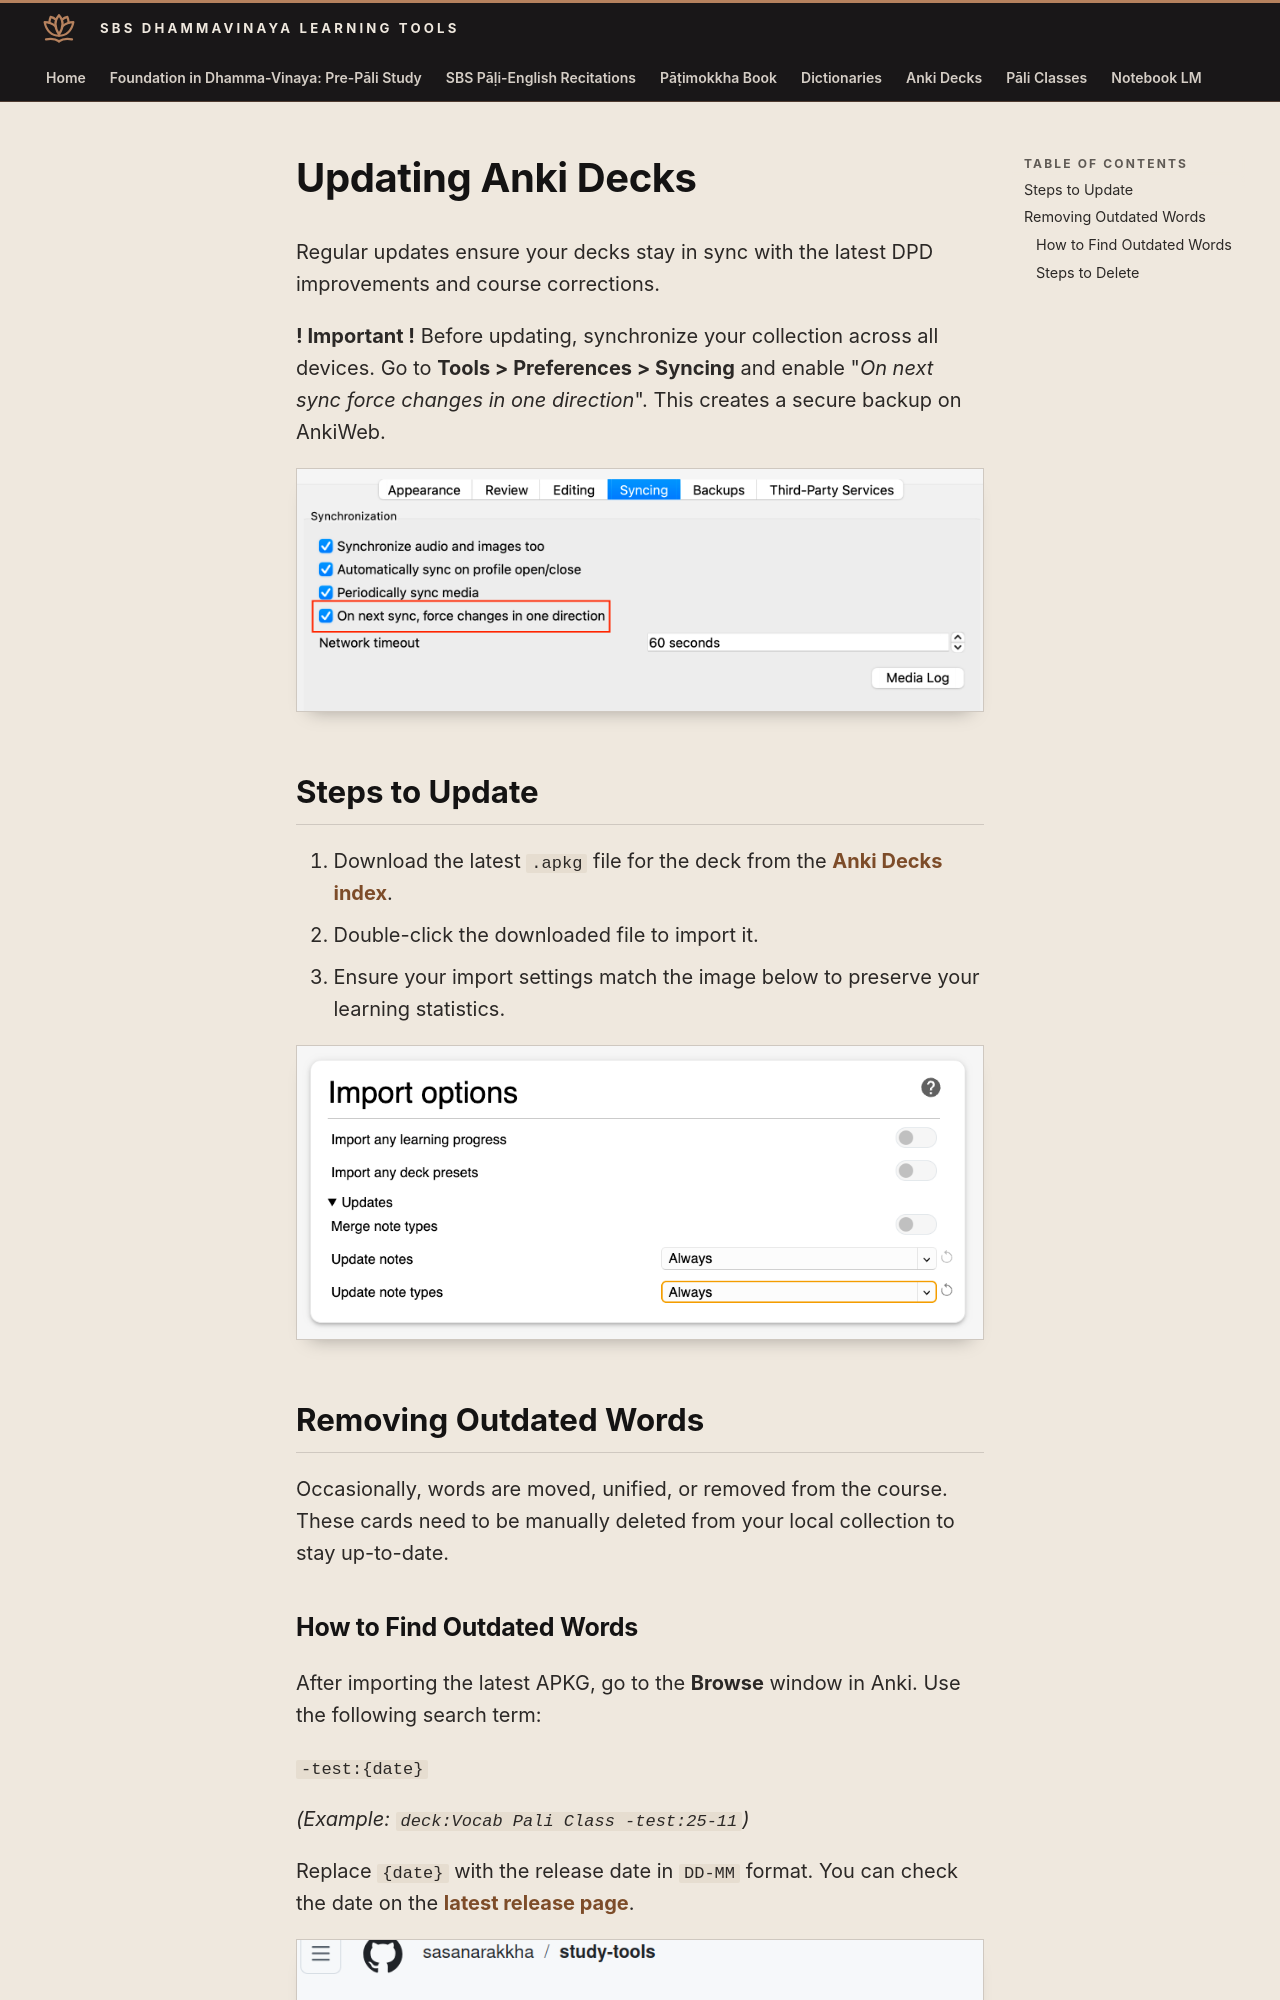

repository: sasanarakkha/study-tools · page: 5-anki/general/updating/index.html · generator: mkdocs

# Updating Anki Decks

Regular updates ensure your decks stay in sync with the latest DPD improvements and course corrections.

__! Important !__ Before updating, synchronize your collection across all devices. Go to **Tools > Preferences > Syncing** and enable "*On next sync force changes in one direction*". This creates a secure backup on AnkiWeb.

![Anki Sync Settings](../../assets/images/anki/sync-settings-b.png)

## Steps to Update

1. Download the latest `.apkg` file for the deck from the [Anki Decks index](../../index.md).
2. Double-click the downloaded file to import it.
3. Ensure your import settings match the image below to preserve your learning statistics.

![Anki Import Settings](../../assets/images/anki/import-settings-b.png)

## Removing Outdated Words

Occasionally, words are moved, unified, or removed from the course. These cards need to be manually deleted from your local collection to stay up-to-date.
